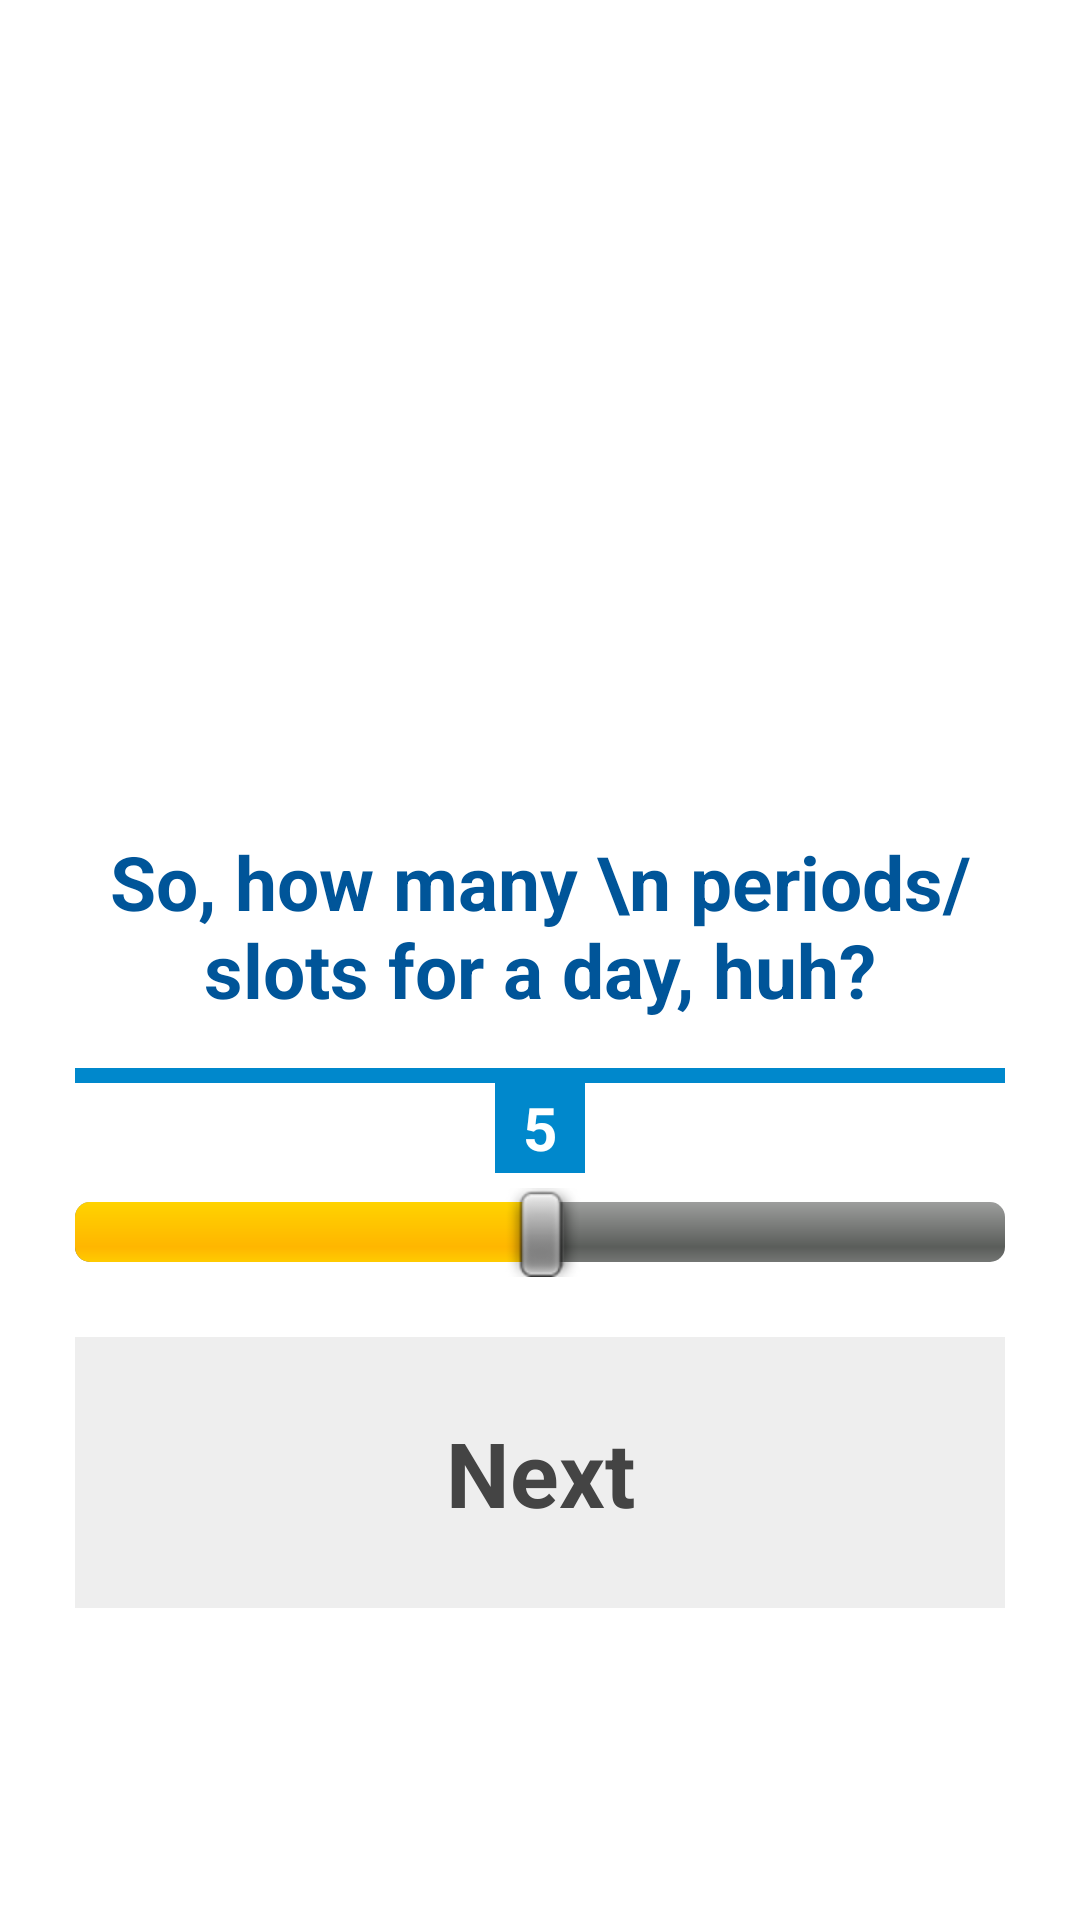

Produce the Android XML layout that renders to this screen, including the resource entries it uses.
<!-- AndroidManifest.xml: application theme AppTheme -->
<!-- res/layout/activity_edit_time_table.xml -->
<LinearLayout xmlns:android="http://schemas.android.com/apk/res/android"
    android:layout_width="match_parent"
    android:layout_height="match_parent"
    android:orientation="vertical"
    android:padding="25dp"
    android:weightSum="1" 
    >
    
    <TextView
        android:id="@+id/updatetimetable"
        android:layout_width="match_parent"
        android:layout_height="0dp"
        android:layout_gravity="center"
        android:layout_weight="0.8"
        android:gravity="center|bottom"
        android:text="So, how many \n periods/slots for a day, huh?"
        android:textColor="#059"
        android:textSize="25sp"
        android:textStyle="bold"
        android:typeface="sans" />

    <TextView
        android:id="@+id/textView1"
        android:layout_width="match_parent"
        android:layout_height="5dp"
        android:background="#08c"
        android:text=""
        android:layout_marginTop="16dp" />

    <LinearLayout
        android:layout_width="match_parent"
        android:layout_height="wrap_content"
        
        android:orientation="vertical"
        android:weightSum="1" >
		
            
            <TextView android:id="@+id/seekBarValue"
                android:text="5"
                android:layout_width="30dp"
                android:layout_height="30dp"
                android:background="#08c"
                android:textColor="#fff"
                android:textSize="20sp"
                android:textStyle="bold" 
                android:textAlignment="center"
                android:layout_marginBottom="5dp" 
                android:gravity="center"
                android:layout_gravity="center"/>  
        	
		    <SeekBar 
            android:id="@+id/seekBar1"
            android:layout_width="match_parent"
            android:layout_height="0dp"
            android:layout_weight="0.2"
            android:max="10" 
            android:progress="5"
            android:onClick="scrolled"/>
		    
		
        

        <TextView
            android:id="@+id/periods"
            android:layout_width="match_parent"
            android:layout_height="0dp"
            android:layout_weight="0.5"
            android:background="@color/textviewbackground"
            android:padding="25dp"
            android:text="Next"
            android:textColor="#444"
            android:textSize="30sp"
            android:textStyle="bold" 
            android:textAlignment="center"
            android:layout_marginTop="20dp"
            android:clickable="true" 
            android:gravity="center|bottom"
            android:onClick="toEditScreen"/>
    </LinearLayout>

</LinearLayout>
<!-- resources referenced by this layout -->
<resources>
  <style name="AppTheme" parent="AppBaseTheme">
          
      </style>
  <style name="AppBaseTheme" parent="android:Theme.Light">
          
      </style>
</resources>
